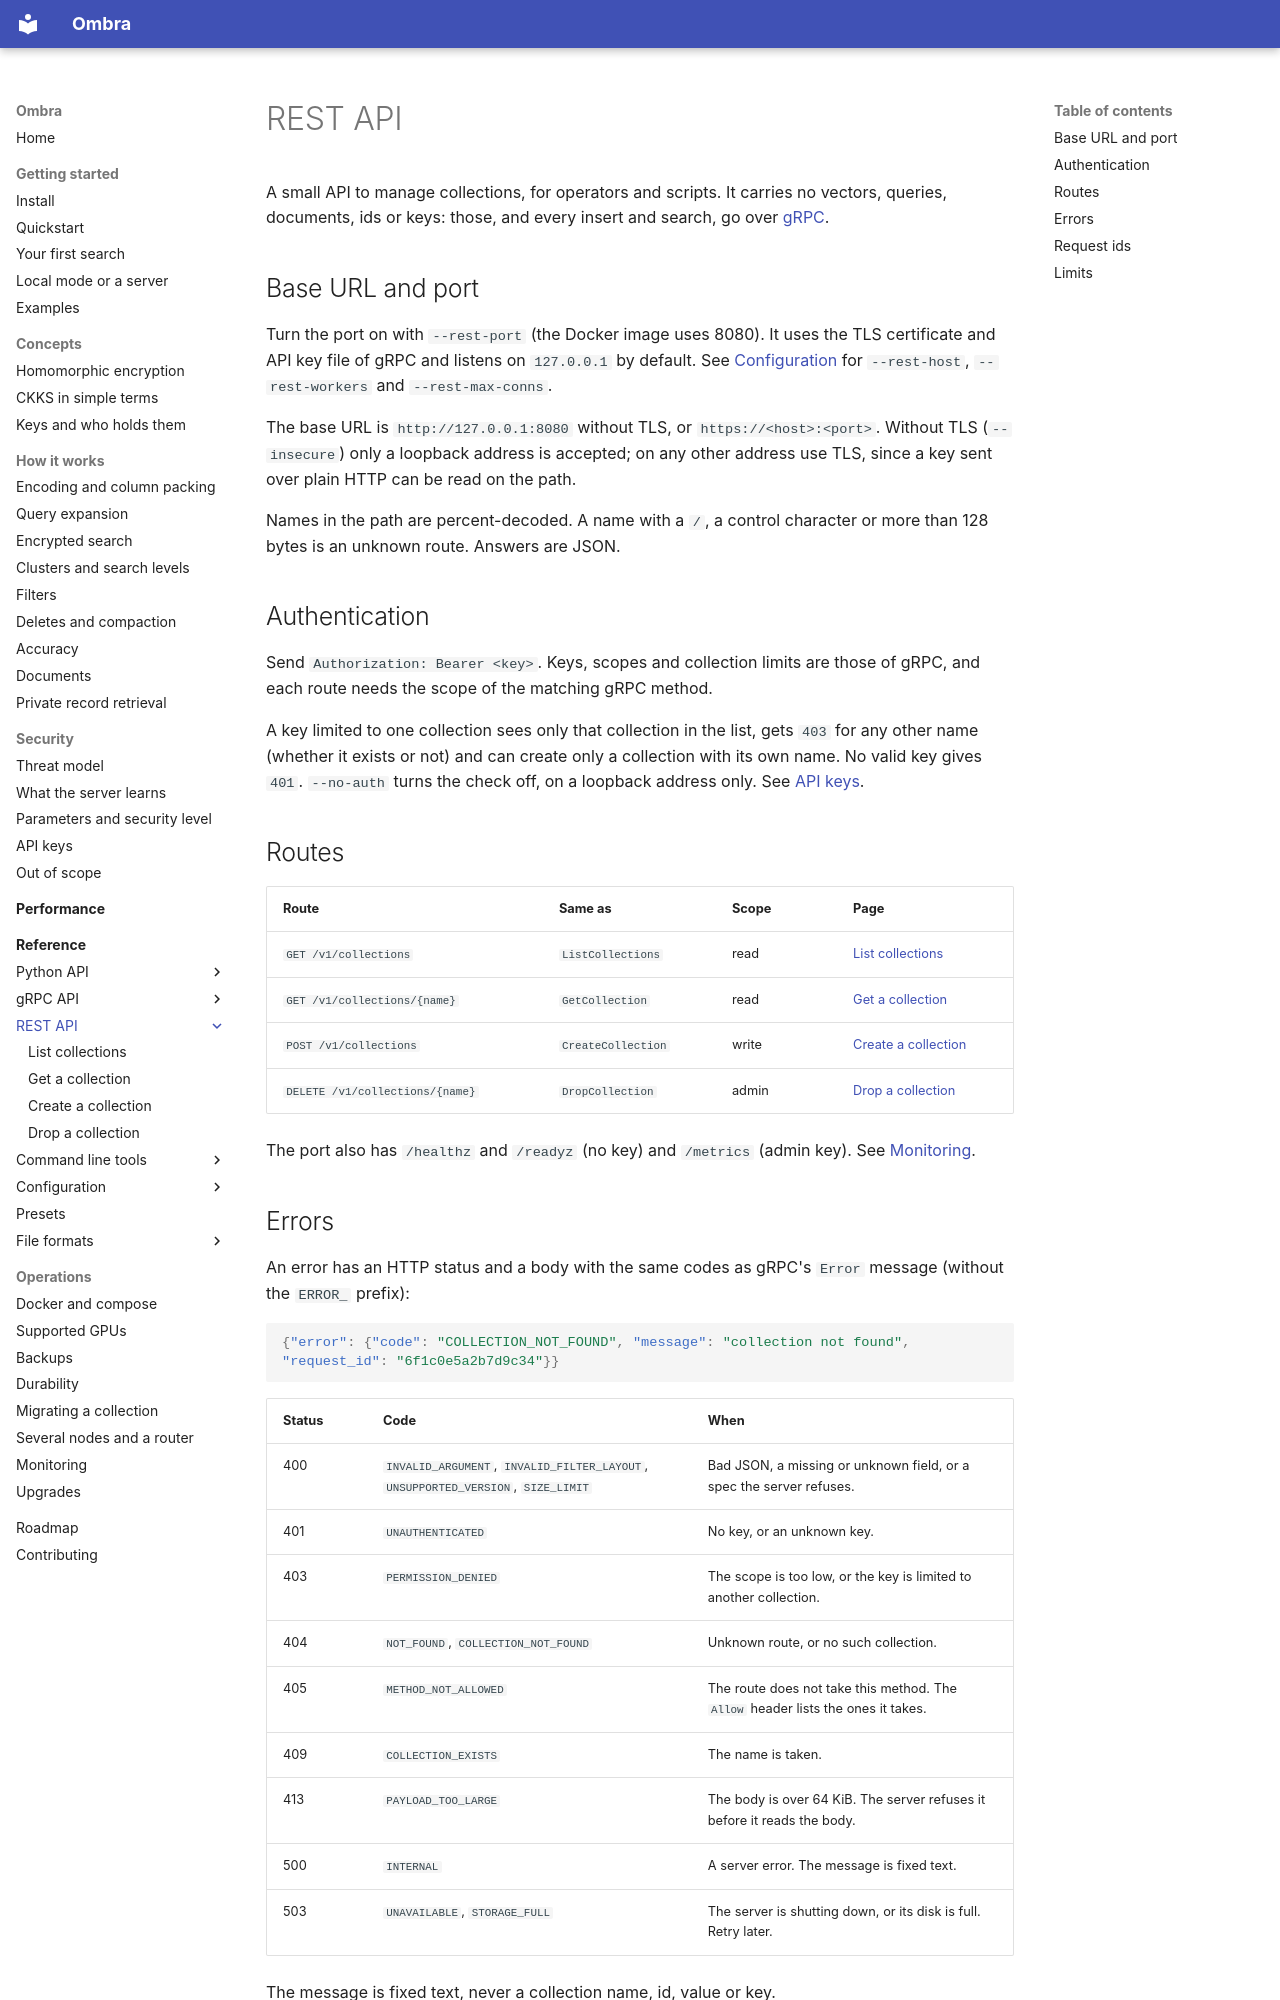

repository: erailabs/ombra · page: reference/rest/index.html · generator: mkdocs

# REST API

A small API to manage collections, for operators and scripts. It carries no vectors, queries, documents, ids or keys: those, and every insert and search, go over [gRPC](../grpc/index.md).

## Base URL and port

Turn the port on with `--rest-port` (the Docker image uses 8080). It uses the TLS certificate and API key file of gRPC and listens on `127.0.0.1` by default. See [Configuration](../configuration/server.md) for `--rest-host`, `--rest-workers` and `--rest-max-conns`.

The base URL is `http://127.0.0.1:8080` without TLS, or `https://<host>:<port>`. Without TLS (`--insecure`) only a loopback address is accepted; on any other address use TLS, since a key sent over plain HTTP can be read on the path.

Names in the path are percent-decoded. A name with a `/`, a control character or more than 128 bytes is an unknown route. Answers are JSON.

## Authentication

Send `Authorization: Bearer <key>`. Keys, scopes and collection limits are those of gRPC, and each route needs the scope of the matching gRPC method.

A key limited to one collection sees only that collection in the list, gets `403` for any other name (whether it exists or not) and can create only a collection with its own name. No valid key gives `401`. `--no-auth` turns the check off, on a loopback address only. See [API keys](../../security/api-keys.md).

## Routes

| Route | Same as | Scope | Page |
| --- | --- | --- | --- |
| `GET /v1/collections` | `ListCollections` | read | [List collections](list-collections.md) |
| `GET /v1/collections/{name}` | `GetCollection` | read | [Get a collection](get-collection.md) |
| `POST /v1/collections` | `CreateCollection` | write | [Create a collection](create-collection.md) |
| `DELETE /v1/collections/{name}` | `DropCollection` | admin | [Drop a collection](drop-collection.md) |

The port also has `/healthz` and `/readyz` (no key) and `/metrics` (admin key). See [Monitoring](../../operations/monitoring.md).
